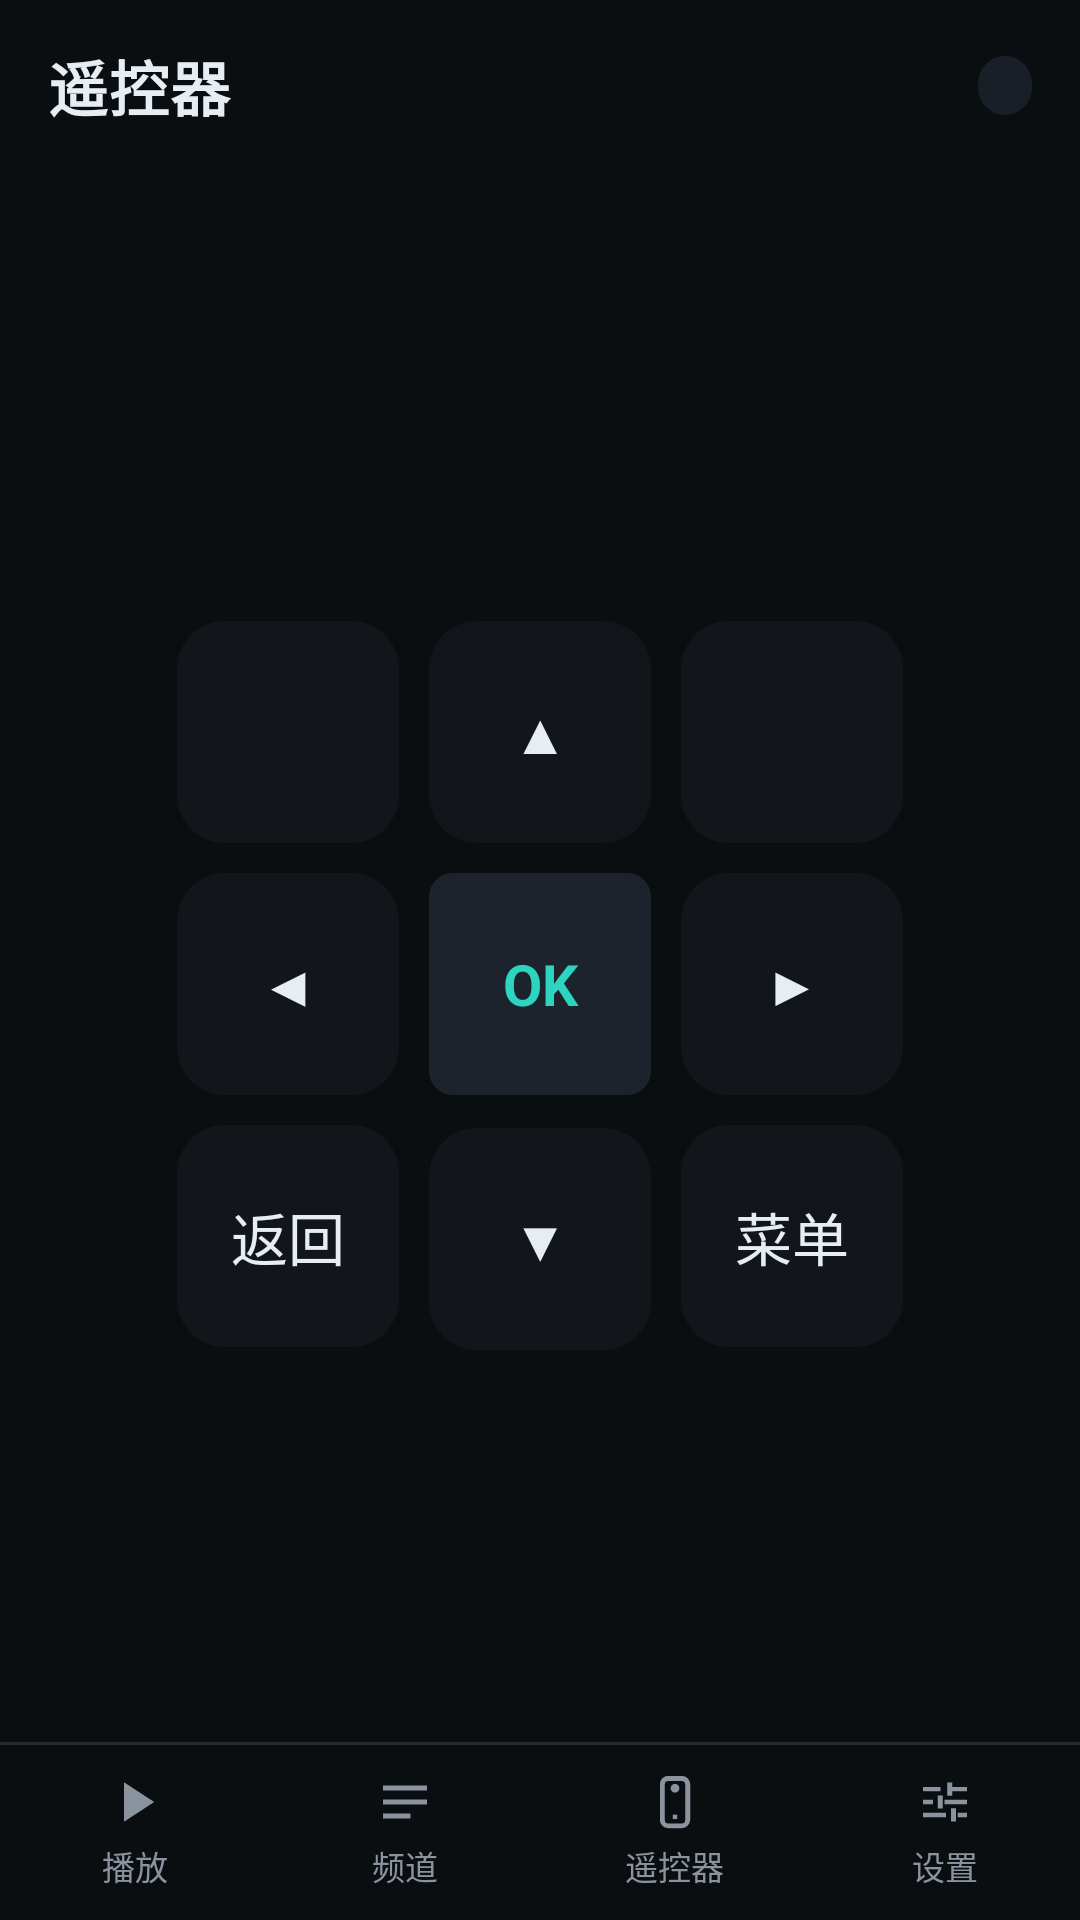

Android layout source for this screen:
<!-- AndroidManifest.xml: application theme Theme.Litv -->
<!-- res/layout/activity_remote.xml -->
<?xml version="1.0" encoding="utf-8"?>
<LinearLayout xmlns:android="http://schemas.android.com/apk/res/android"
    android:layout_width="match_parent"
    android:layout_height="match_parent"
    android:background="@color/bg"
    android:orientation="vertical">

    <ScrollView
        android:layout_width="match_parent"
        android:layout_height="0dp"
        android:layout_weight="1"
        android:fillViewport="true"
        android:scrollbars="none">

        <LinearLayout
            android:layout_width="match_parent"
            android:layout_height="wrap_content"
            android:orientation="vertical"
            android:paddingHorizontal="16dp">

    <LinearLayout
        android:layout_width="match_parent"
        android:layout_height="wrap_content"
        android:gravity="center_vertical"
        android:orientation="horizontal"
        android:paddingTop="14dp">

        <TextView
            android:layout_width="0dp"
            android:layout_height="wrap_content"
            android:layout_weight="1"
            android:letterSpacing="0.01"
            android:text="遥控器"
            android:textColor="@color/text_primary"
            android:textSize="20sp"
            android:textStyle="bold" />

        <TextView
            android:id="@+id/status"
            android:layout_width="wrap_content"
            android:layout_height="wrap_content"
            android:background="@drawable/bg_pill_surface"
            android:paddingHorizontal="9dp"
            android:paddingVertical="3dp"
            android:textColor="@color/accent"
            android:textSize="10sp" />
    </LinearLayout>

    
    <HorizontalScrollView
        android:layout_width="match_parent"
        android:layout_height="wrap_content"
        android:layout_marginTop="12dp"
        android:scrollbars="none">

        <LinearLayout
            android:id="@+id/targets"
            android:layout_width="wrap_content"
            android:layout_height="wrap_content"
            android:orientation="horizontal" />
    </HorizontalScrollView>

    
    <LinearLayout
        android:layout_width="match_parent"
        android:layout_height="0dp"
        android:layout_marginTop="20dp"
        android:layout_weight="1"
        android:gravity="center"
        android:orientation="vertical">

        <LinearLayout
            android:layout_width="wrap_content"
            android:layout_height="wrap_content"
            android:orientation="horizontal">

            <TextView style="@style/RemoteKey" android:text="" />

            <TextView
                android:id="@+id/keyUp"
                style="@style/RemoteKey"
                android:text="▲" />

            <TextView style="@style/RemoteKey" android:text="" />
        </LinearLayout>

        <LinearLayout
            android:layout_width="wrap_content"
            android:layout_height="wrap_content"
            android:orientation="horizontal">

            <TextView
                android:id="@+id/keyLeft"
                style="@style/RemoteKey"
                android:text="◀" />

            <TextView
                android:id="@+id/keyOk"
                style="@style/RemoteKeyAccent"
                android:text="OK" />

            <TextView
                android:id="@+id/keyRight"
                style="@style/RemoteKey"
                android:text="▶" />
        </LinearLayout>

        <LinearLayout
            android:layout_width="wrap_content"
            android:layout_height="wrap_content"
            android:orientation="horizontal">

            <TextView
                android:id="@+id/keyBack"
                style="@style/RemoteKey"
                android:text="返回" />

            <TextView
                android:id="@+id/keyDown"
                style="@style/RemoteKey"
                android:text="▼" />

            <TextView
                android:id="@+id/keyMenu"
                style="@style/RemoteKey"
                android:text="菜单" />
        </LinearLayout>
    </LinearLayout>

    
    <LinearLayout
        android:id="@+id/numberPad"
        android:layout_width="match_parent"
        android:layout_height="wrap_content"
        android:orientation="vertical" />

    
        </LinearLayout>
    </ScrollView>

    <include layout="@layout/view_bottom_tabs" />
</LinearLayout>
<!-- res/layout/view_bottom_tabs.xml (included above) -->
<?xml version="1.0" encoding="utf-8"?>
<LinearLayout xmlns:android="http://schemas.android.com/apk/res/android"
    android:layout_width="match_parent"
    android:layout_height="wrap_content"
    android:orientation="vertical">

    <View
        android:layout_width="match_parent"
        android:layout_height="1dp"
        android:background="@color/divider" />

    <LinearLayout
        android:layout_width="match_parent"
        android:layout_height="wrap_content"
        android:background="@color/bg"
        android:orientation="horizontal"
        android:paddingTop="6dp"
        android:paddingBottom="8dp">

        <LinearLayout
            android:id="@+id/itemPlay"
            android:layout_width="0dp"
            android:layout_height="wrap_content"
            android:layout_weight="1"
            android:background="?android:attr/selectableItemBackground"
            android:clickable="true"
            android:focusable="true"
            android:gravity="center"
            android:orientation="vertical"
            android:paddingVertical="2dp">

            <ImageView
                android:id="@+id/iconPlay"
                android:layout_width="22dp"
                android:layout_height="22dp"
                android:contentDescription="@null"
                android:src="@drawable/ic_tab_play" />

            <TextView
                android:id="@+id/tabPlay"
                style="@style/PhoneTab"
                android:layout_width="wrap_content"
                android:layout_height="wrap_content"
                android:layout_marginTop="2dp"
                android:text="播放" />
        </LinearLayout>

        <LinearLayout
            android:id="@+id/itemChannel"
            android:layout_width="0dp"
            android:layout_height="wrap_content"
            android:layout_weight="1"
            android:background="?android:attr/selectableItemBackground"
            android:clickable="true"
            android:focusable="true"
            android:gravity="center"
            android:orientation="vertical"
            android:paddingVertical="2dp">

            <ImageView
                android:id="@+id/iconChannel"
                android:layout_width="22dp"
                android:layout_height="22dp"
                android:contentDescription="@null"
                android:src="@drawable/ic_tab_channel" />

            <TextView
                android:id="@+id/tabChannel"
                style="@style/PhoneTab"
                android:layout_width="wrap_content"
                android:layout_height="wrap_content"
                android:layout_marginTop="2dp"
                android:text="频道" />
        </LinearLayout>

        <LinearLayout
            android:id="@+id/itemRemote"
            android:layout_width="0dp"
            android:layout_height="wrap_content"
            android:layout_weight="1"
            android:background="?android:attr/selectableItemBackground"
            android:clickable="true"
            android:focusable="true"
            android:gravity="center"
            android:orientation="vertical"
            android:paddingVertical="2dp">

            <ImageView
                android:id="@+id/iconRemote"
                android:layout_width="22dp"
                android:layout_height="22dp"
                android:contentDescription="@null"
                android:src="@drawable/ic_tab_remote" />

            <TextView
                android:id="@+id/tabRemote"
                style="@style/PhoneTab"
                android:layout_width="wrap_content"
                android:layout_height="wrap_content"
                android:layout_marginTop="2dp"
                android:text="遥控器" />
        </LinearLayout>

        <LinearLayout
            android:id="@+id/itemSettings"
            android:layout_width="0dp"
            android:layout_height="wrap_content"
            android:layout_weight="1"
            android:background="?android:attr/selectableItemBackground"
            android:clickable="true"
            android:focusable="true"
            android:gravity="center"
            android:orientation="vertical"
            android:paddingVertical="2dp">

            <ImageView
                android:id="@+id/iconSettings"
                android:layout_width="22dp"
                android:layout_height="22dp"
                android:contentDescription="@null"
                android:src="@drawable/ic_tab_settings" />

            <TextView
                android:id="@+id/tabSettings"
                style="@style/PhoneTab"
                android:layout_width="wrap_content"
                android:layout_height="wrap_content"
                android:layout_marginTop="2dp"
                android:text="设置" />
        </LinearLayout>
    </LinearLayout>
</LinearLayout>
<!-- resources referenced by this layout -->
<resources>
  <color name="accent">#FF2DD4BF</color>
  <color name="bg">#FF0B0E11</color>
  <color name="divider">#FF232A33</color>
  <color name="text_primary">#FFE6EDF3</color>
  <!-- drawable bg_pill_surface (drawable) -->
  <?xml version="1.0" encoding="utf-8"?>
  <shape xmlns:android="http://schemas.android.com/apk/res/android" android:shape="rectangle">
      <solid android:color="@color/surface_alt" />
      <corners android:radius="100dp" />
  </shape>
  <!-- drawable ic_tab_channel (drawable) -->
  <?xml version="1.0" encoding="utf-8"?>
  <vector xmlns:android="http://schemas.android.com/apk/res/android"
      android:width="22dp"
      android:height="22dp"
      android:viewportWidth="24"
      android:viewportHeight="24">
      <path
          android:fillColor="#FF8B949E"
          android:pathData="M4,6h16v1.8H4zM4,11.1h16v1.8H4zM4,16.2h10v1.8H4z" />
  </vector>
  <!-- drawable ic_tab_play (drawable) -->
  <?xml version="1.0" encoding="utf-8"?>
  <vector xmlns:android="http://schemas.android.com/apk/res/android"
      android:width="22dp"
      android:height="22dp"
      android:viewportWidth="24"
      android:viewportHeight="24">
      <path
          android:fillColor="#FF8B949E"
          android:pathData="M8,4.8L19,12L8,19.2Z" />
  </vector>
  <style name="PhoneTab">
          <item name="android:layout_width">wrap_content</item>
          <item name="android:layout_height">wrap_content</item>
          <item name="android:gravity">center</item>
          <item name="android:paddingVertical">0dp</item>
          <item name="android:textColor">@color/text_secondary</item>
          <item name="android:textSize">11sp</item>
      </style>
  <style name="RemoteKey">
          <item name="android:layout_width">74dp</item>
          <item name="android:layout_height">74dp</item>
          <item name="android:layout_margin">5dp</item>
          <item name="android:background">@drawable/bg_key_flat</item>
          <item name="android:gravity">center</item>
          <item name="android:textColor">@color/text_primary</item>
          <item name="android:textSize">19sp</item>
      </style>
  <style name="RemoteKeyAccent" parent="RemoteKey">
          <item name="android:background">@drawable/bg_focusable</item>
          <item name="android:textColor">@color/accent</item>
          <item name="android:textStyle">bold</item>
      </style>
  <style name="Theme.Litv" parent="Theme.AppCompat.NoActionBar">
          <item name="android:windowBackground">@color/bg</item>
          <item name="android:colorBackground">@color/bg</item>
          <item name="android:textColorPrimary">@color/text_primary</item>
          <item name="android:textColorSecondary">@color/text_secondary</item>
          <item name="android:statusBarColor">@color/bg</item>
          <item name="android:navigationBarColor">@color/bg</item>
      </style>
  <color name="surface_alt">#FF191F26</color>
  <color name="text_secondary">#FF8B949E</color>
  <!-- drawable bg_key_flat (drawable) -->
  <?xml version="1.0" encoding="utf-8"?>
  <ripple xmlns:android="http://schemas.android.com/apk/res/android"
      android:color="@color/accent_soft">
      <item>
          <shape android:shape="rectangle">
              <solid android:color="@color/surface" />
              <corners android:radius="16dp" />
          </shape>
      </item>
  </ripple>
  <color name="accent_soft">#262DD4BF</color>
  <color name="surface">#FF12161B</color>
  <color name="select_bg">#FF1E63C8</color>
  <color name="bg_card">#FF1C232C</color>
  <color name="focus_stroke">#FF2DD4BF</color>
  <color name="accent_dim">#FF14807A</color>
</resources>
